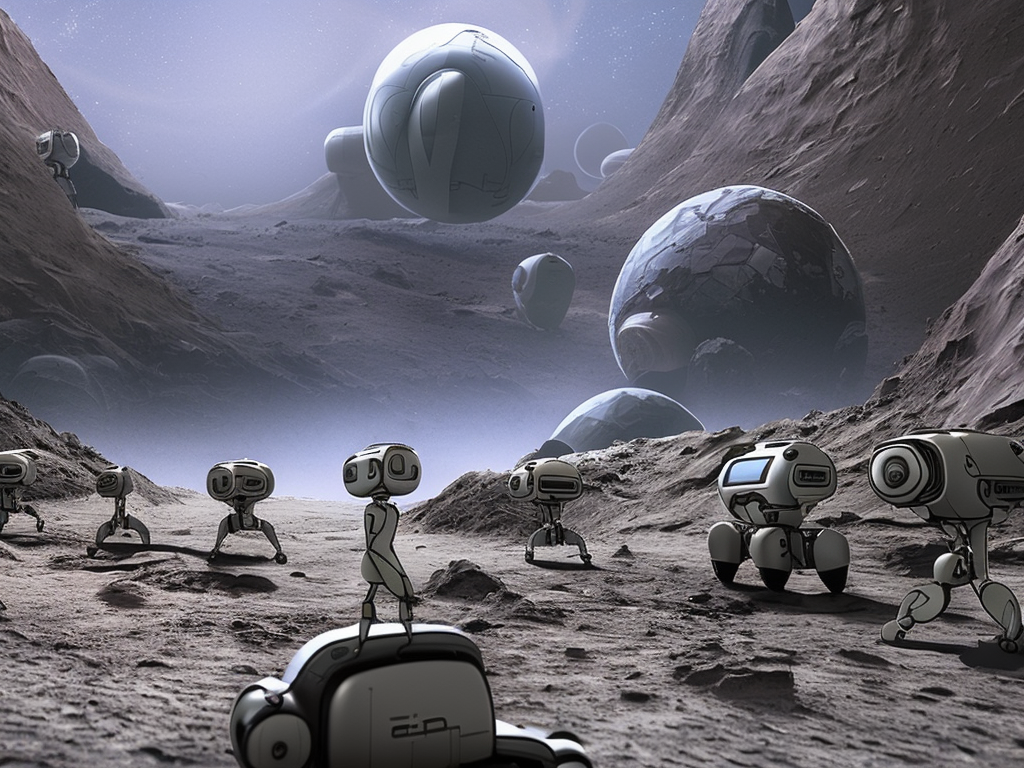
Generation parameters embedded in this image by AUTOMATIC1111 Stable Diffusion web UI or a fork of it (Forge, ...) (PNG 'parameters' text chunk):
A photograph of a team of remotely controlled robots embarking on a mission to explore an alien planet. The robots are equipped with advanced technology, including high-resolution cameras and sensors, to help them navigate the strange and unknown terrain. As they make their way across the planet, they encounter a variety of strange, otherworldly plants and animals, as well as a disturbed, cratered landscape that seems to hint at a violent past. Despite the many challenges and dangers that lie ahead, the team is determined to complete their mission and gather valuable data on this mysterious new world.
Steps: 50, Sampler: DPM2 a Karras, CFG scale: 7, Seed: 3978373041, Size: 1024x768, Model hash: 4bdfc29c